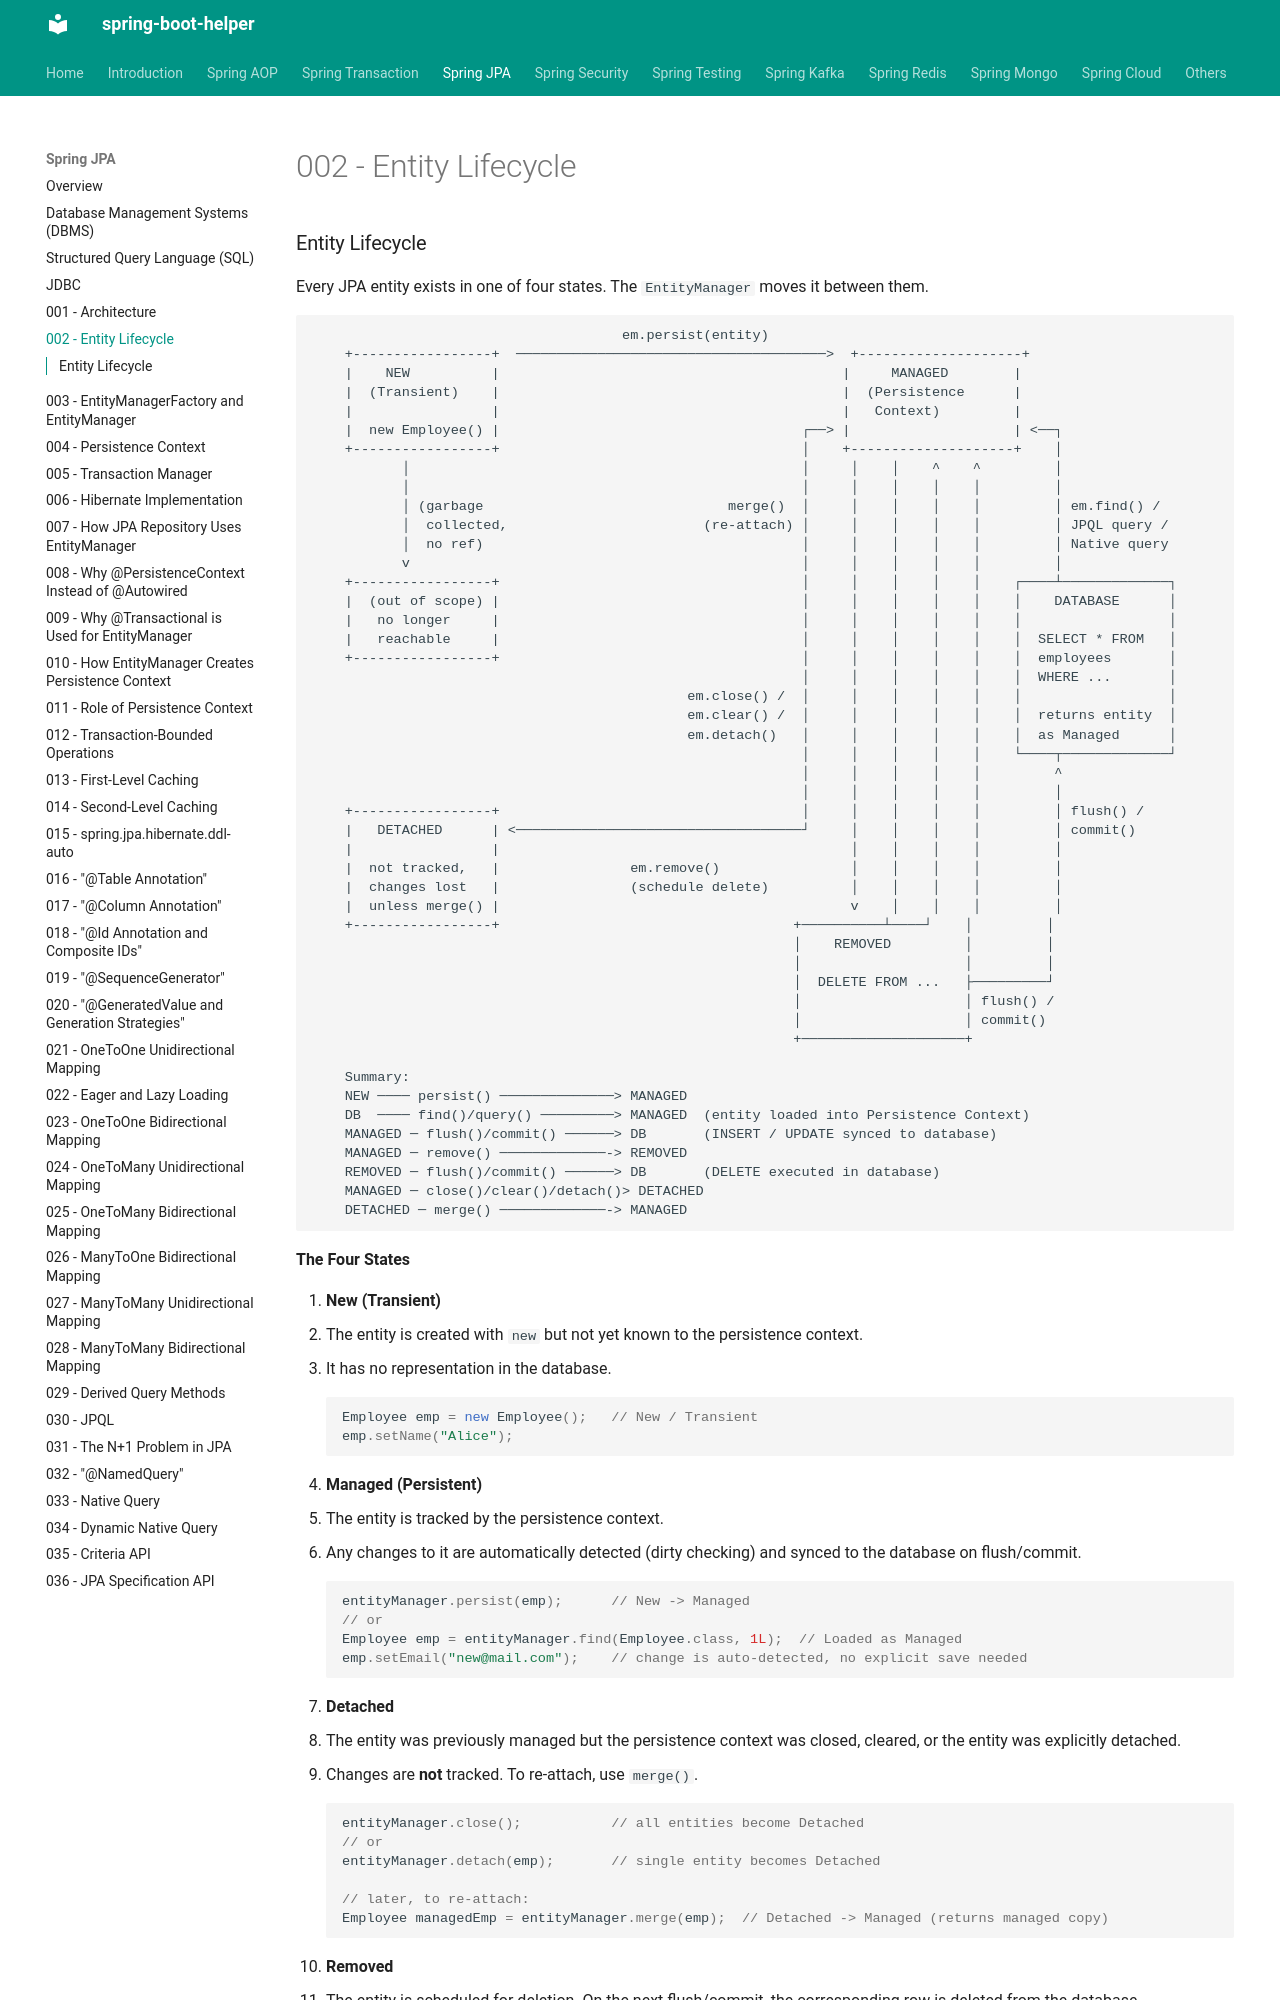

repository: abhishekghoshh/spring-boot-helper · page: spring-jpa/002-entity-lifecycle/index.html · generator: mkdocs

### Entity Lifecycle

Every JPA entity exists in one of four states. The `EntityManager` moves it between them.

```text
                                      em.persist(entity)
    +-----------------+  ──────────────────────────────────────>  +--------------------+
    |    NEW          |                                          |     MANAGED        |
    |  (Transient)    |                                          |  (Persistence      |
    |                 |                                          |   Context)         |
    |  new Employee() |                                     ┌──> |                    | <──┐
    +-----------------+                                     │    +--------------------+    │
           │                                                │     │    │    ^    ^         │
           │                                                │     │    │    │    │         │
           │ (garbage                              merge()  │     │    │    │    │         │ em.find() /
           │  collected,                        (re-attach) │     │    │    │    │         │ JPQL query /
           │  no ref)                                       │     │    │    │    │         │ Native query
           v                                                │     │    │    │    │         │
    +-----------------+                                     │     │    │    │    │    ┌────┴─────────────┐
    |  (out of scope) |                                     │     │    │    │    │    │    DATABASE      │
    |   no longer     |                                     │     │    │    │    │    │                  │
    |   reachable     |                                     │     │    │    │    │    │  SELECT * FROM   │
    +-----------------+                                     │     │    │    │    │    │  employees       │
                                                            │     │    │    │    │    │  WHERE ...       │
                                              em.close() /  │     │    │    │    │    │                  │
                                              em.clear() /  │     │    │    │    │    │  returns entity  │
                                              em.detach()   │     │    │    │    │    │  as Managed      │
                                                            │     │    │    │    │    └────┬─────────────┘
                                                            │     │    │    │    │         ^
                                                            │     │    │    │    │         │
    +-----------------+                                     │     │    │    │    │         │ flush() /
    |   DETACHED      | <───────────────────────────────────┘     │    │    │    │         │ commit()
    |                 |                                           │    │    │    │         │
    |  not tracked,   |                em.remove()                │    │    │    │         │
    |  changes lost   |                (schedule delete)          │    │    │    │         │
    |  unless merge() |                                           v    │    │    │         │
    +-----------------+                                    +──────────┴────┘    │         │
                                                           │    REMOVED         │         │
                                                           │                    │         │
                                                           │  DELETE FROM ...   ├─────────┘
                                                           │                    │ flush() /
                                                           │                    │ commit()
                                                           +────────────────────+

    Summary:
    NEW ──── persist() ──────────────> MANAGED
    DB  ──── find()/query() ─────────> MANAGED  (entity loaded into Persistence Context)
    MANAGED ─ flush()/commit() ──────> DB       (INSERT / UPDATE synced to database)
    MANAGED ─ remove() ─────────────-> REMOVED
    REMOVED ─ flush()/commit() ──────> DB       (DELETE executed in database)
    MANAGED ─ close()/clear()/detach()> DETACHED
    DETACHED ─ merge() ─────────────-> MANAGED
```

**The Four States**

1. **New (Transient)**
   - The entity is created with `new` but not yet known to the persistence context.
   - It has no representation in the database.
   ```java
   Employee emp = new Employee();   // New / Transient
   emp.setName("Alice");
   ```
